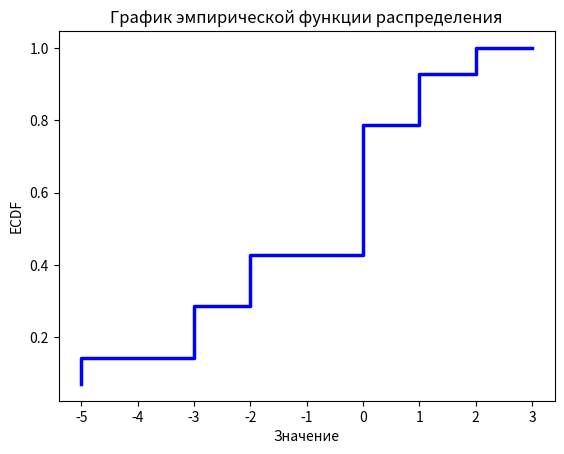
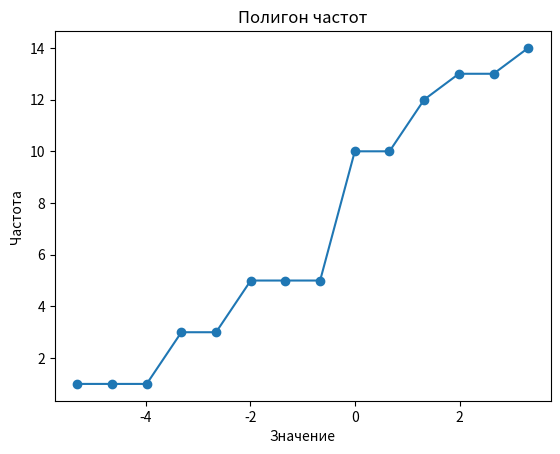
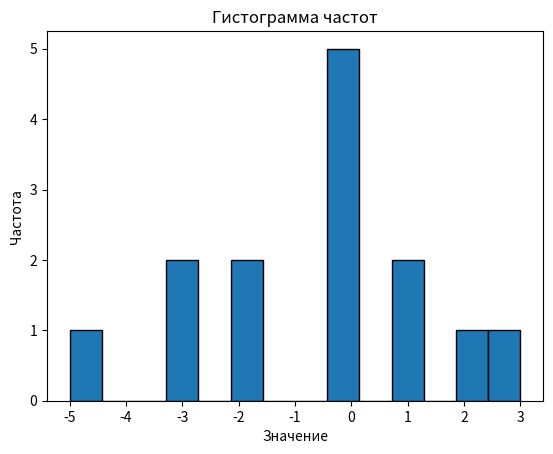
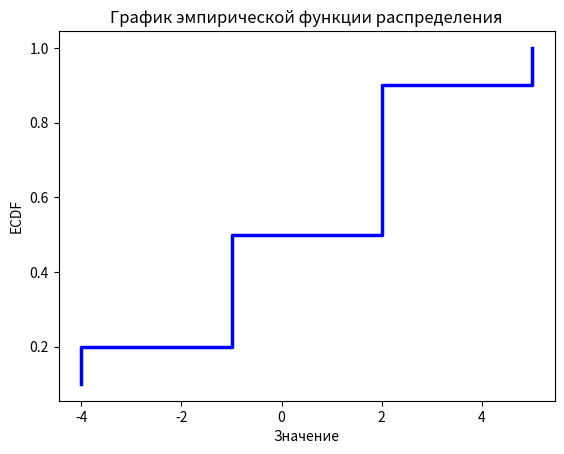
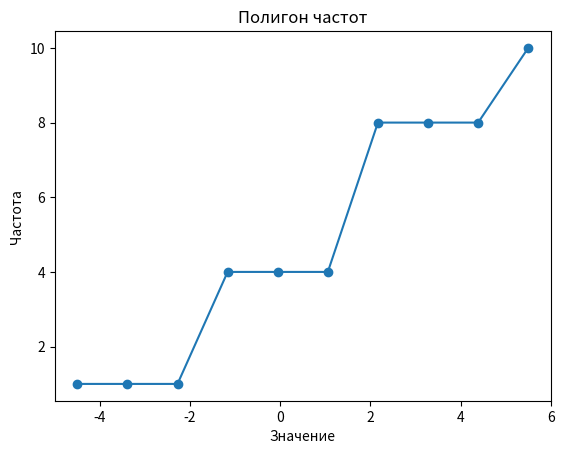
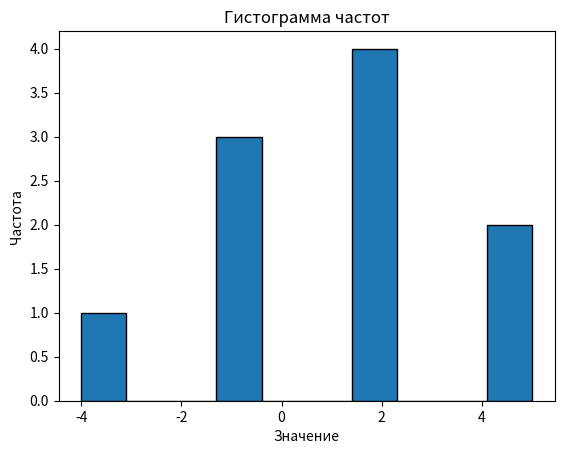
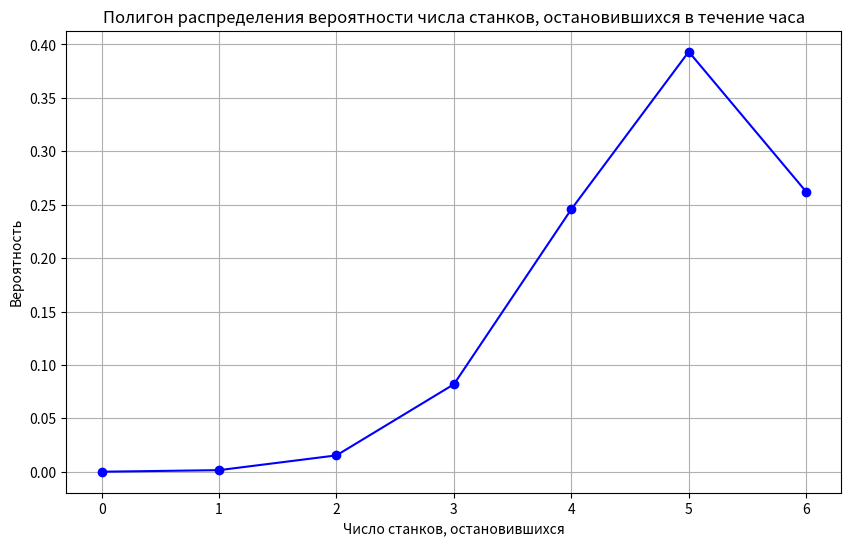
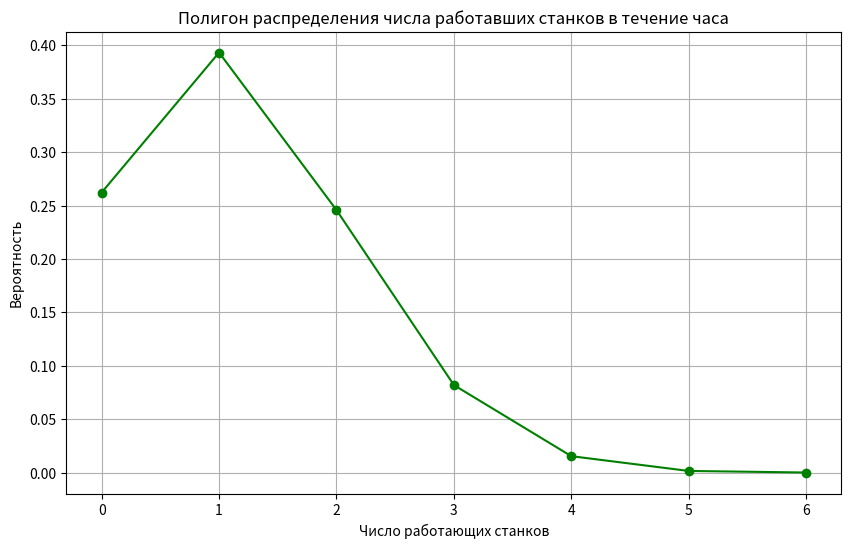
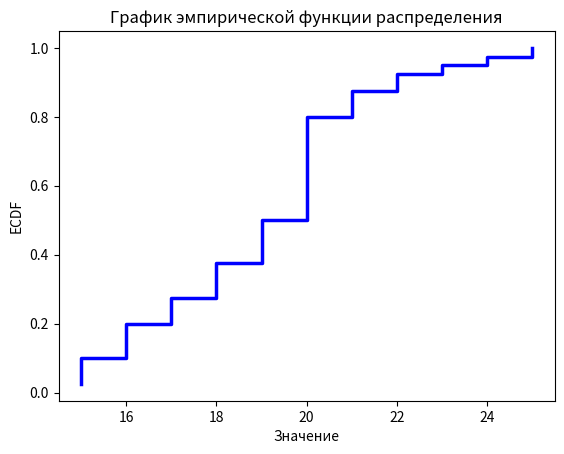
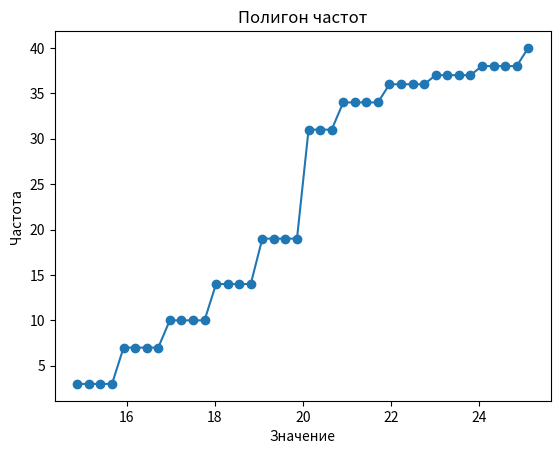
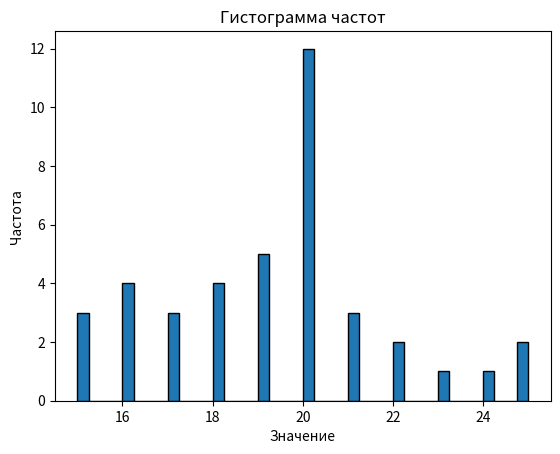
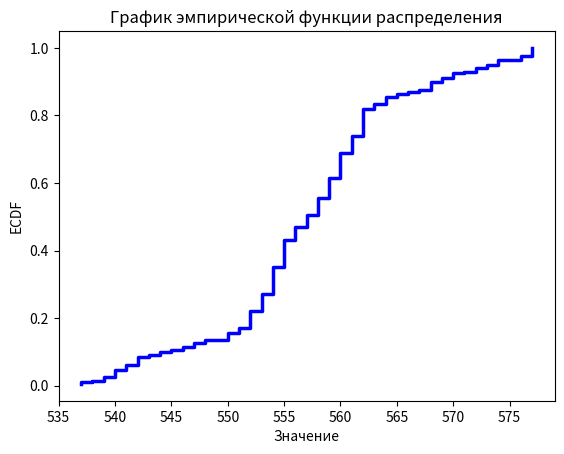
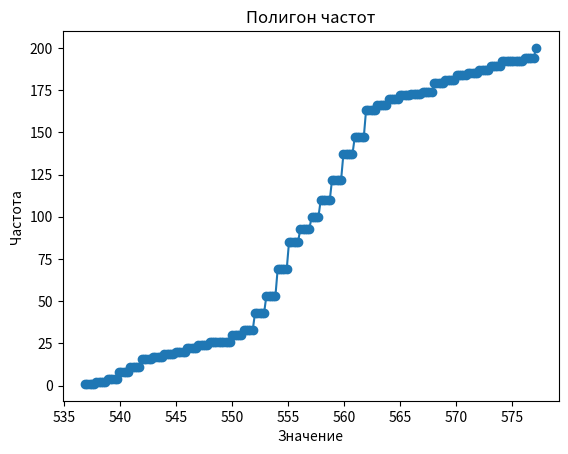
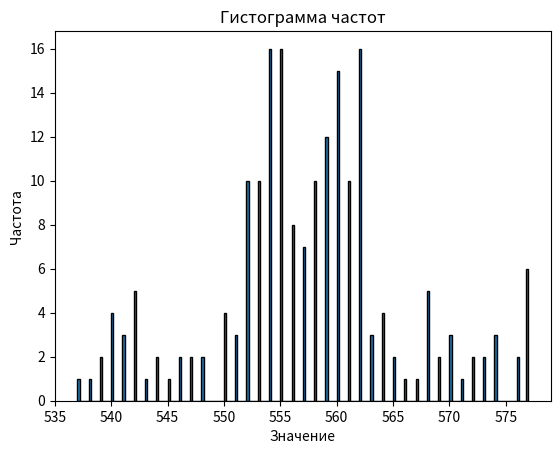

These charts were generated, in order, by the following Python code:
# Импорт библиотек
import numpy as np
import matplotlib.pyplot as plt
from scipy.stats import cumfreq
from scipy import stats


# Данные
data = [-5, 1, -3, -2, 0, 0, 3, -3, -2, 0, 1, 2, 0, 0]

# Построение графика эмпирической функции распределения (ECDF)
def empiric_plot(data):
    data = np.sort(data)
    n = len(data)
    x = data
    y = np.arange(1, n + 1) / n
    plt.figure()
    plt.step(x, y, linewidth=2.5, c='b')
    plt.xlabel('Значение')
    plt.ylabel('ECDF')
    plt.title('График эмпирической функции распределения')


def chastota_plot(data):
    # Построение полигона частот
    cf = cumfreq(data, numbins=len(data))

    # Вычисление значений для полигона частот
    x = cf.lowerlimit + np.linspace(0, cf.binsize*cf.cumcount.size, cf.cumcount.size)

    plt.figure()
    plt.plot(x, cf.cumcount, marker='o')
    plt.xlabel('Значение')
    plt.ylabel('Частота')
    plt.title('Полигон частот')

def gistogramma_plot(data):
    # Построение гистограммы частот
    plt.figure()
    plt.hist(data, bins=len(data), edgecolor='black')
    plt.xlabel('Значение')
    plt.ylabel('Частота')
    plt.title('Гистограмма частот')

empiric_plot(data)

chastota_plot(data)

gistogramma_plot(data)

# Вычисление моды, медианы и размаха
mode = stats.mode(data)
median = np.median(data)
range = np.ptp(data)

print(f"Мода: {mode.mode}")
print(f"Частота моды: {mode.count}")
print(f"Медиана: {median}")
print(f"Размах: {range}")


# Импорт библиотек
import numpy as np
import matplotlib.pyplot as plt
from scipy.stats import cumfreq
from scipy import stats


# Данные
data = [2, -1, 2, -1, -4, 5, 2, 2, -1, 5]

# Построение графика эмпирической функции распределения (ECDF)
def empiric_plot(data):
    data = np.sort(data)
    n = len(data)
    x = data
    y = np.arange(1, n + 1) / n
    plt.figure()
    plt.step(x, y, linewidth=2.5, c='b')
    plt.xlabel('Значение')
    plt.ylabel('ECDF')
    plt.title('График эмпирической функции распределения')


def chastota_plot(data):
    # Построение полигона частот
    cf = cumfreq(data, numbins=len(data))

    # Вычисление значений для полигона частот
    x = cf.lowerlimit + np.linspace(0, cf.binsize*cf.cumcount.size, cf.cumcount.size)

    plt.figure()
    plt.plot(x, cf.cumcount, marker='o')
    plt.xlabel('Значение')
    plt.ylabel('Частота')
    plt.title('Полигон частот')

def gistogramma_plot(data):
    # Построение гистограммы частот
    plt.figure()
    plt.hist(data, bins=len(data), edgecolor='black')
    plt.xlabel('Значение')
    plt.ylabel('Частота')
    plt.title('Гистограмма частот')

empiric_plot(data)

chastota_plot(data)

gistogramma_plot(data)

import matplotlib.pyplot as plt
import numpy as np
from scipy.stats import binom

# Параметры распределения
n = 6 # Количество станков
p = 0.8 # Вероятность остановки станка

# Вычисляем вероятности для каждого исхода
x = np.arange(0, n+1) # Исходы от 0 до n
probabilities = binom.pmf(x, n, p)

# Построение графика полигона распределения вероятности числа станков, остановившихся в течение часа
def func_1():
    plt.figure(figsize=(10, 6))
    plt.plot(x, probabilities, marker='o', linestyle='-', color='blue')
    plt.title('Полигон распределения вероятности числа станков, остановившихся в течение часа')
    plt.xlabel('Число станков, остановившихся')
    plt.ylabel('Вероятность')
    plt.grid(True)
    plt.show()

# Построение графика полигона числа работавших станков в течение часа
def func_2():
    plt.figure(figsize=(10, 6))
    plt.plot(n - x, probabilities, marker='o', linestyle='-', color='green')
    plt.title('Полигон распределения числа работавших станков в течение часа')
    plt.xlabel('Число работающих станков')
    plt.ylabel('Вероятность')
    plt.grid(True)
    plt.show()


func_1()

func_2()

# Импорт библиотек
import numpy as np
import matplotlib.pyplot as plt
from scipy.stats import cumfreq
from scipy import stats


# Данные
data = [23, 16, 21, 25, 20, 20, 22, 22, 15,
        19, 21, 25, 17, 20, 16, 20, 19, 21,
        15, 19, 20, 16, 24, 20, 19, 20, 17,
        20, 16, 18, 19, 18, 20, 20, 20, 18,
        20, 15, 17, 18]

# Построение графика эмпирической функции распределения (ECDF)
def empiric_plot(data):
    data = np.sort(data)
    n = len(data)
    x = data
    y = np.arange(1, n + 1) / n
    plt.figure()
    plt.step(x, y, linewidth=2.5, c='b')
    plt.xlabel('Значение')
    plt.ylabel('ECDF')
    plt.title('График эмпирической функции распределения')


def chastota_plot(data):
    # Построение полигона частот
    cf = cumfreq(data, numbins=len(data))

    # Вычисление значений для полигона частот
    x = cf.lowerlimit + np.linspace(0, cf.binsize*cf.cumcount.size, cf.cumcount.size)

    plt.figure()
    plt.plot(x, cf.cumcount, marker='o')
    plt.xlabel('Значение')
    plt.ylabel('Частота')
    plt.title('Полигон частот')

def gistogramma_plot(data):
    # Построение гистограммы частот
    plt.figure()
    plt.hist(data, bins=len(data), edgecolor='black')
    plt.xlabel('Значение')
    plt.ylabel('Частота')
    plt.title('Гистограмма частот')

empiric_plot(data)

chastota_plot(data)

gistogramma_plot(data)

# Импорт библиотек
import numpy as np
import matplotlib.pyplot as plt
from scipy.stats import cumfreq
from scipy import stats


# Данные
data = [552, 553, 546, 541, 541, 548, 555, 550, 542, 555,
        554, 545, 539, 540, 554, 554, 540, 546, 547, 556,
        538, 544, 548, 541, 544, 554, 539, 555, 554, 550,
        551, 550, 542, 543, 554, 537, 550, 556, 540, 547,
        542, 552, 555, 552, 542, 540, 542, 551, 555, 551,
        559, 561, 560, 558, 554, 562, 561, 560, 552, 555,
        559, 560, 558, 555, 562, 560, 553, 560, 557, 554,
        561, 555, 554, 558, 553, 553, 559, 555, 552, 561,
        560, 557, 560, 554, 559, 554, 556, 557, 553, 562,
        555, 555, 559, 554, 553, 559, 554, 562, 559, 561,
        555, 556, 557, 555, 553, 558, 562, 555, 556, 552,
        562, 562, 562, 560, 561, 561, 556, 554, 555, 560,
        556, 554, 562, 560, 559, 562, 560, 560, 552, 559,
        561, 558, 558, 560, 555, 552, 557, 556, 553, 558,
        552, 558, 552, 562, 553, 554, 558, 562, 553, 559,
        570, 562, 569, 568, 563, 572, 563, 562, 574, 568,
        568, 566, 562, 564, 558, 577, 560, 561, 562, 577,
        576, 565, 574, 571, 567, 574, 573, 557, 559, 568,
        564, 563, 564, 557, 577, 560, 568, 577, 559, 570,
        564, 577, 573, 576, 569, 570, 561, 565, 577, 572]

# Построение графика эмпирической функции распределения (ECDF)
def empiric_plot(data):
    data = np.sort(data)
    n = len(data)
    x = data
    y = np.arange(1, n + 1) / n
    plt.figure()
    plt.step(x, y, linewidth=2.5, c='b')
    plt.xlabel('Значение')
    plt.ylabel('ECDF')
    plt.title('График эмпирической функции распределения')


def chastota_plot(data):
    # Построение полигона частот
    cf = cumfreq(data, numbins=len(data))

    # Вычисление значений для полигона частот
    x = cf.lowerlimit + np.linspace(0, cf.binsize*cf.cumcount.size, cf.cumcount.size)

    plt.figure()
    plt.plot(x, cf.cumcount, marker='o')
    plt.xlabel('Значение')
    plt.ylabel('Частота')
    plt.title('Полигон частот')

def gistogramma_plot(data):
    # Построение гистограммы частот
    plt.figure()
    plt.hist(data, bins=len(data), edgecolor='black')
    plt.xlabel('Значение')
    plt.ylabel('Частота')
    plt.title('Гистограмма частот')

empiric_plot(data)

chastota_plot(data)

gistogramma_plot(data)